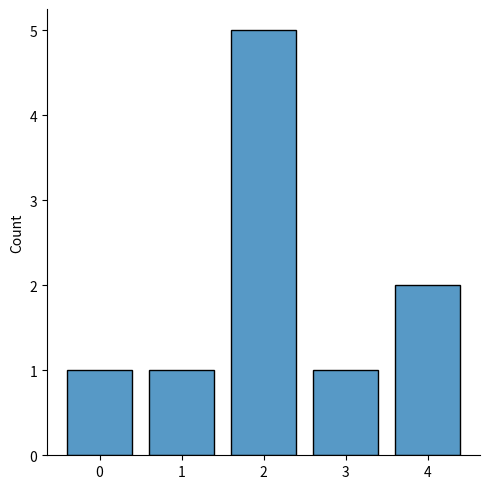
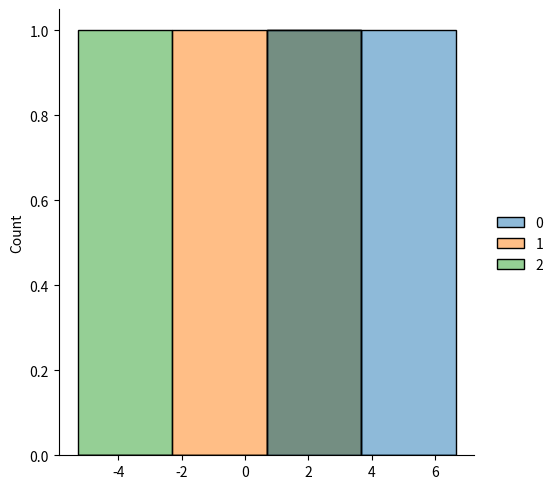

Recreate these plots in Python, in order.
"PD-It estimates how many times an event can happen."
from numpy import random
a=random.poisson(lam=2,size=10)
b=random.normal(loc=1,scale=2,size=(2,3))
print(a)
print(b)

#Visualisation
import matplotlib.pyplot as plt
import seaborn as sns
sns.displot(a,discrete=True,shrink=0.8,kde=False)
sns.displot(b,kde=False)
plt.show()
